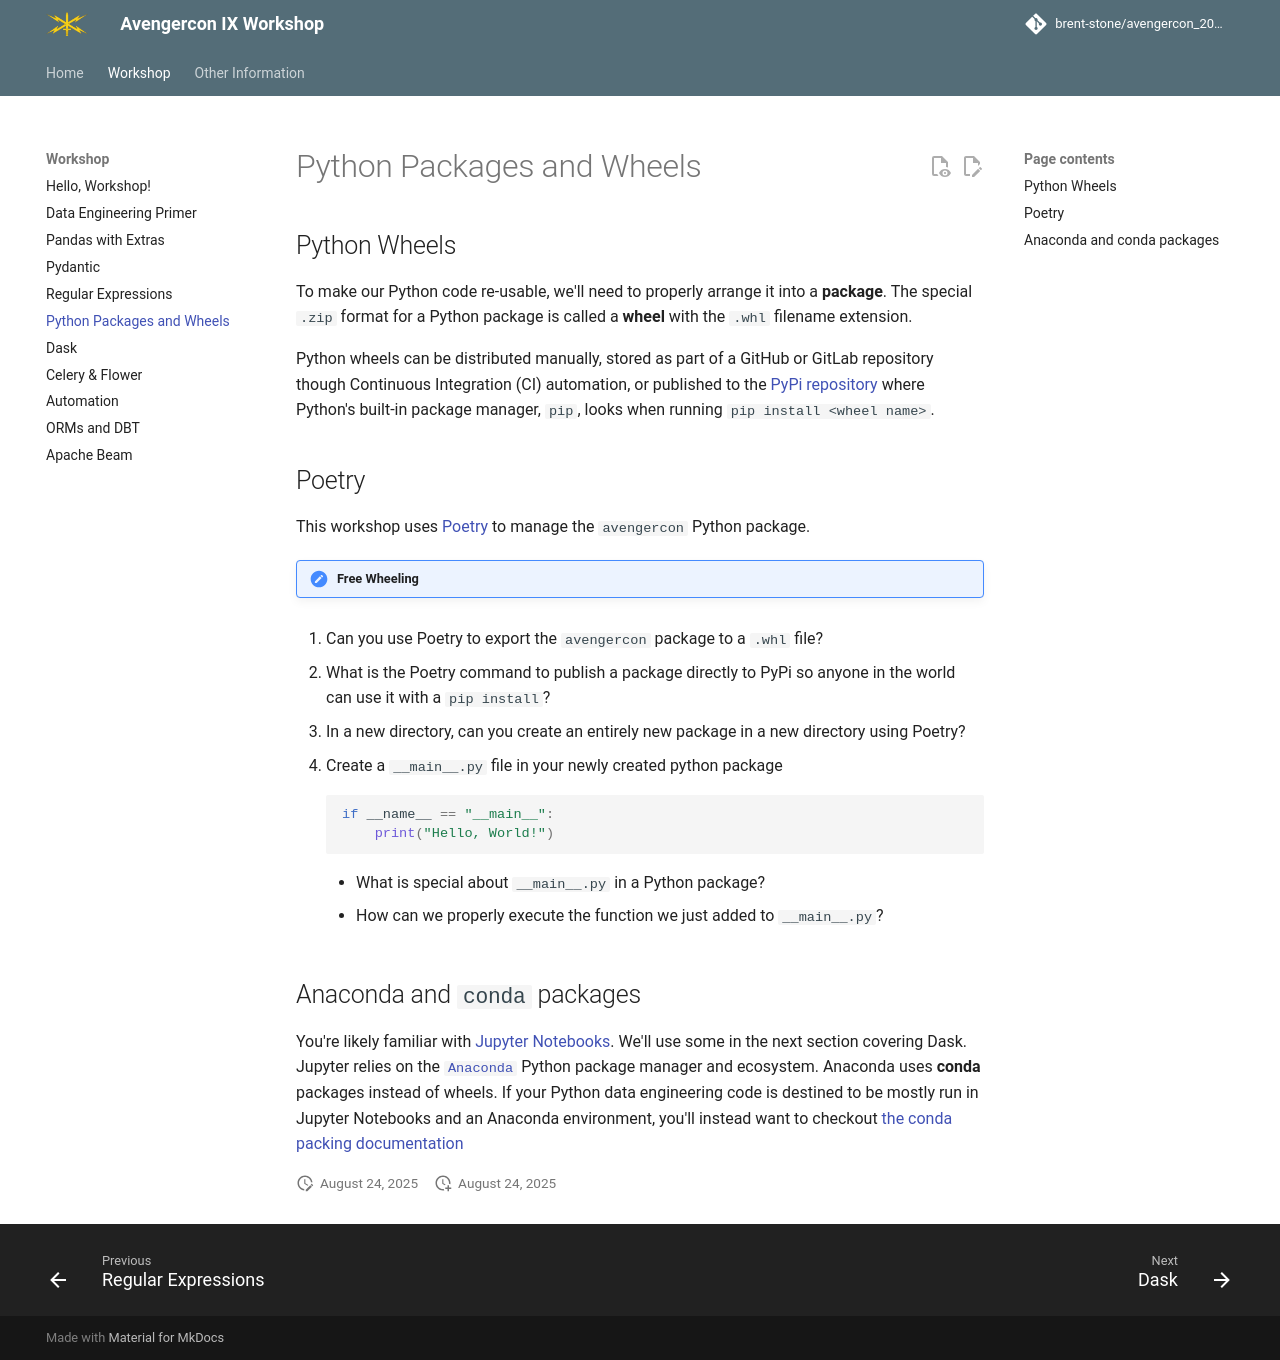

repository: brent-stone/avengercon_2025 · page: workshop/6_python_wheels/index.html · generator: mkdocs

## Python Wheels
To make our Python code re-usable, we'll need to properly arrange it into a **package**.
The special `.zip` format for a Python package is called a **wheel** with the `.whl`
filename extension.

Python wheels can be distributed manually, stored as part of a GitHub or GitLab repository
though Continuous Integration (CI) automation, or published to the [PyPi repository](https://pypi.org/)
where Python's built-in package manager, `pip`, looks when running `pip install <wheel name>`.

## Poetry
This workshop uses [Poetry](https://python-poetry.org/) to manage the `avengercon` Python package.

!!! note "Free Wheeling"
1. Can you use Poetry to export the `avengercon` package to a `.whl` file?

2. What is the Poetry command to publish a package directly to PyPi so anyone in the world
can use it with a `pip install`?

3. In a new directory, can you create an entirely new package in a new directory using Poetry?

4. Create a `__main__.py` file in your newly created python package
``` python
if __name__ == "__main__":
    print("Hello, World!")
```
    - What is special about `__main__.py` in a Python package?
    - How can we properly execute the function we just added to `__main__.py`?

## Anaconda and `conda` packages
You're likely familiar with [Jupyter Notebooks](https://jupyter.org/). We'll use some
in the next section covering Dask. Jupyter relies on the [`Anaconda`](https://www.anaconda.com/download)
Python package manager and ecosystem. Anaconda uses **conda** packages instead of wheels.
If your Python data engineering code is destined to be mostly run in Jupyter Notebooks
and an Anaconda environment, you'll instead want to checkout [the conda packing documentation](https://docs.conda.io/projects/conda-build/en/stable/user-guide/tutorials/build-pkgs.html)
